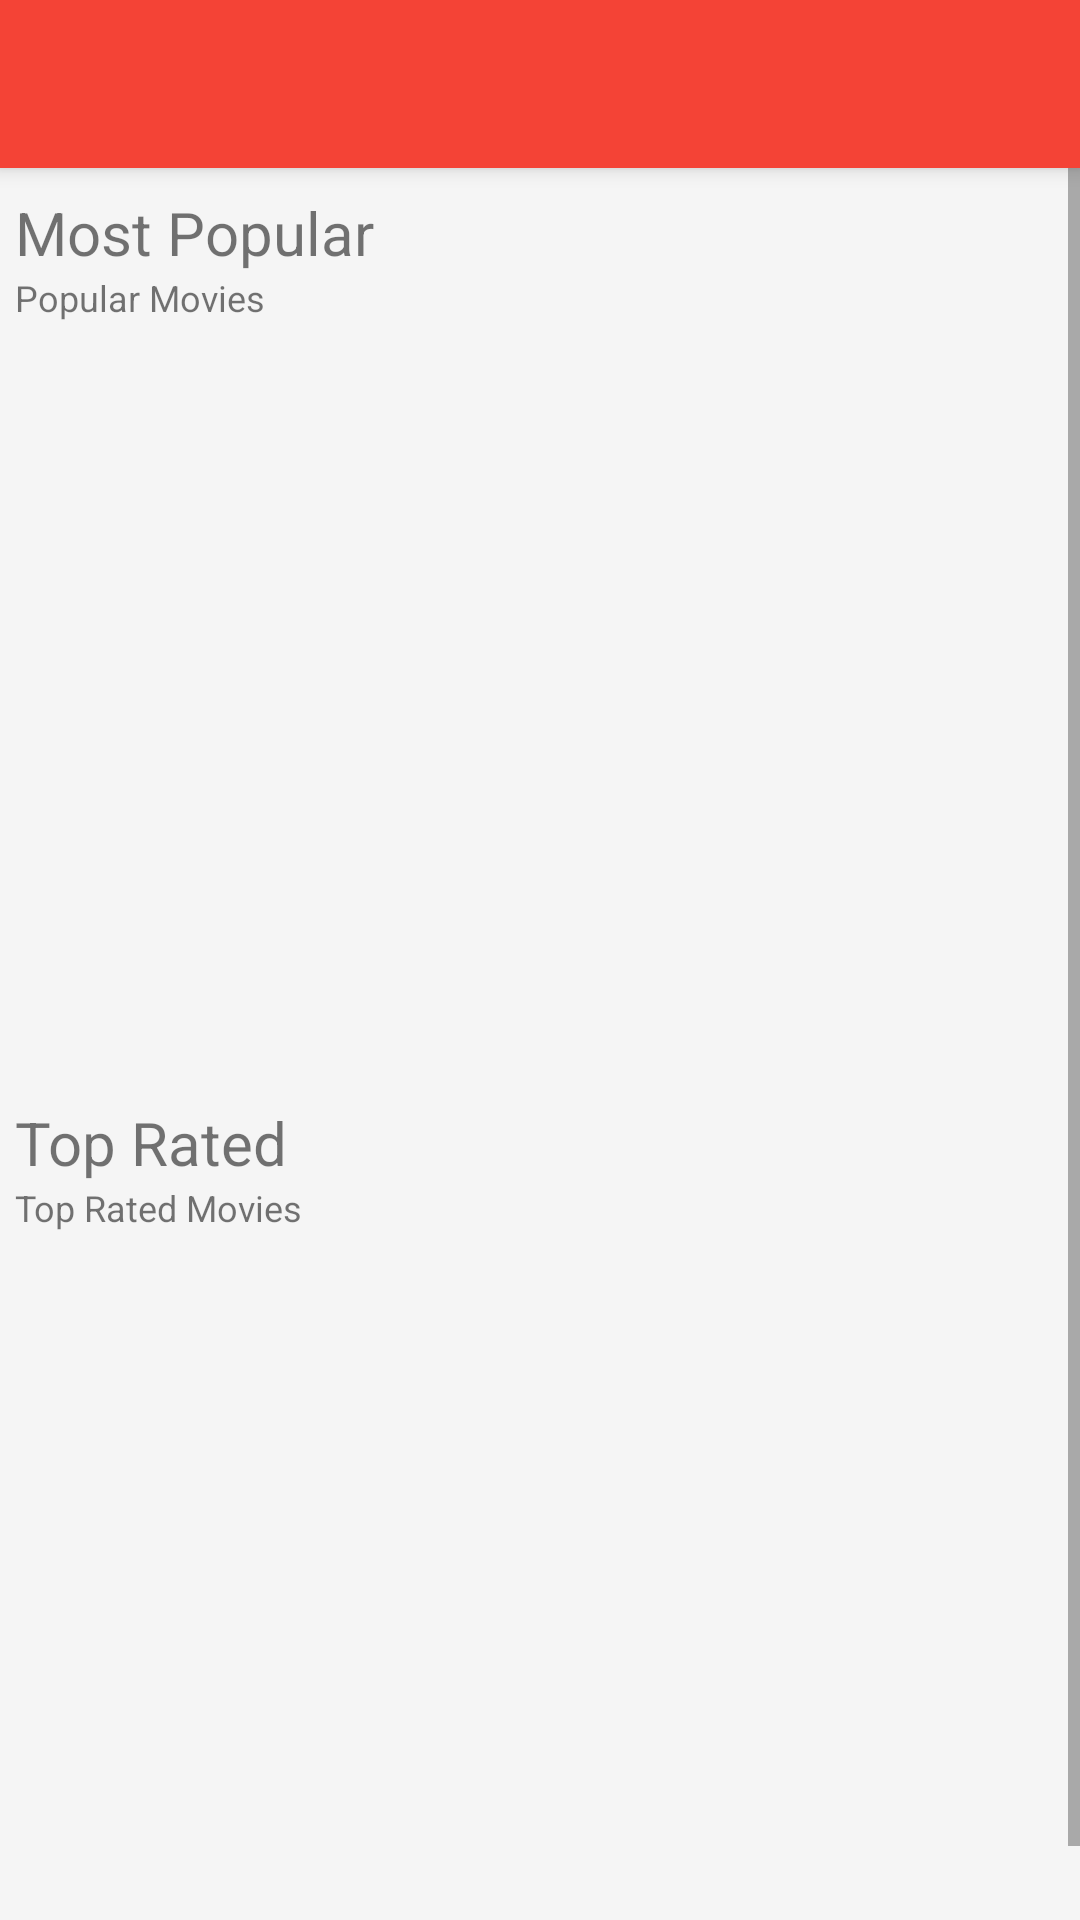

Android layout source for this screen:
<!-- AndroidManifest.xml: application theme Theme.DesignDemo -->
<!-- res/layout/activity_main.xml -->
<?xml version="1.0" encoding="utf-8"?>
<android.support.design.widget.CoordinatorLayout
    android:id="@+id/main_content"
    xmlns:android="http://schemas.android.com/apk/res/android"
    xmlns:app="http://schemas.android.com/apk/res-auto"
    android:layout_width="match_parent"
    android:layout_height="match_parent">

    <android.support.v7.widget.Toolbar
        android:id="@+id/toolbar"
        android:layout_width="match_parent"
        android:layout_height="wrap_content"
        android:background="@color/primary"
        android:elevation="4dp"
        android:minHeight="?attr/actionBarSize"
        android:theme="@style/ThemeOverlay.AppCompat.Dark.ActionBar"
        app:popupTheme="@style/ThemeOverlay.AppCompat.Dark">
    </android.support.v7.widget.Toolbar>
    <ScrollView
        xmlns:android="http://schemas.android.com/apk/res/android"
        android:layout_width="fill_parent"
        android:layout_height="wrap_content" >

        <LinearLayout
            android:id="@+id/Main_LinearLayout"
            android:layout_width="match_parent"
            android:layout_height="match_parent"
            android:orientation="vertical"
            android:paddingTop="59dp">

            <LinearLayout android:layout_width="wrap_content"
                android:layout_height="wrap_content"
                android:id="@+id/Most_Popular_LinearLayout"
                xmlns:android="http://schemas.android.com/apk/res/android"
                xmlns:tools="http://schemas.android.com/tools"
                android:layout_margin="5dp"
                android:orientation="vertical">

                <TextView
                    android:id="@+id/info_header"
                    android:layout_width="match_parent"
                    android:layout_height="match_parent"
                    android:text="@string/info_header"
                    android:textSize="20dp" />

                <TextView
                    android:id="@+id/info_sub_title"
                    android:layout_width="match_parent"
                    android:layout_height="match_parent"
                    android:textSize="12dp"
                    android:text="Popular Movies" />
            </LinearLayout>

            <android.support.v7.widget.RecyclerView
                    android:id="@+id/rvMostPopular"
                    android:layout_width="wrap_content"
                    android:layout_height="250dp"
                    android:focusable="false"
                    android:focusableInTouchMode="false" />

            <LinearLayout android:layout_width="wrap_content"
                android:layout_height="wrap_content"
                xmlns:android="http://schemas.android.com/apk/res/android"
                xmlns:tools="http://schemas.android.com/tools"
                android:layout_margin="5dp"
                android:orientation="vertical"
                android:id="@+id/TopRatedLinearLayout">

                <TextView
                    android:id="@+id/top_rated"
                    android:layout_width="match_parent"
                    android:layout_height="match_parent"
                    android:textSize="20dp"
                    android:text="Top Rated" />

                <TextView
                    android:id="@+id/top_rated_subtitle"
                    android:layout_width="match_parent"
                    android:layout_height="match_parent"
                    android:textSize="12dp"
                    android:text="Top Rated Movies" />
            </LinearLayout>

            <android.support.v7.widget.RecyclerView
                android:id="@+id/rvTopRated"
                android:layout_width="wrap_content"
                android:layout_height="250dp"
                android:focusable="false"
                android:focusableInTouchMode="false" />

        </LinearLayout>

    </ScrollView>

</android.support.design.widget.CoordinatorLayout>
<!-- resources referenced by this layout -->
<resources>
  <color name="primary">#F44336</color>
  <string name="info_header">Most Popular</string>
  <style name="Theme.DesignDemo" parent="Base.Theme.DesignDemo">
      </style>
  <style name="Base.Theme.DesignDemo" parent="Theme.AppCompat.Light.NoActionBar">
          
          <item name="colorPrimary">@color/primary</item>
          <item name="colorPrimaryDark">@color/primaryDark</item>
          <item name="colorAccent">#FF4081</item>
          <item name="android:windowBackground">@color/window_background</item>
      </style>
  <color name="primaryDark">#C62828</color>
  <color name="window_background">#FFF5F5F5</color>
</resources>
